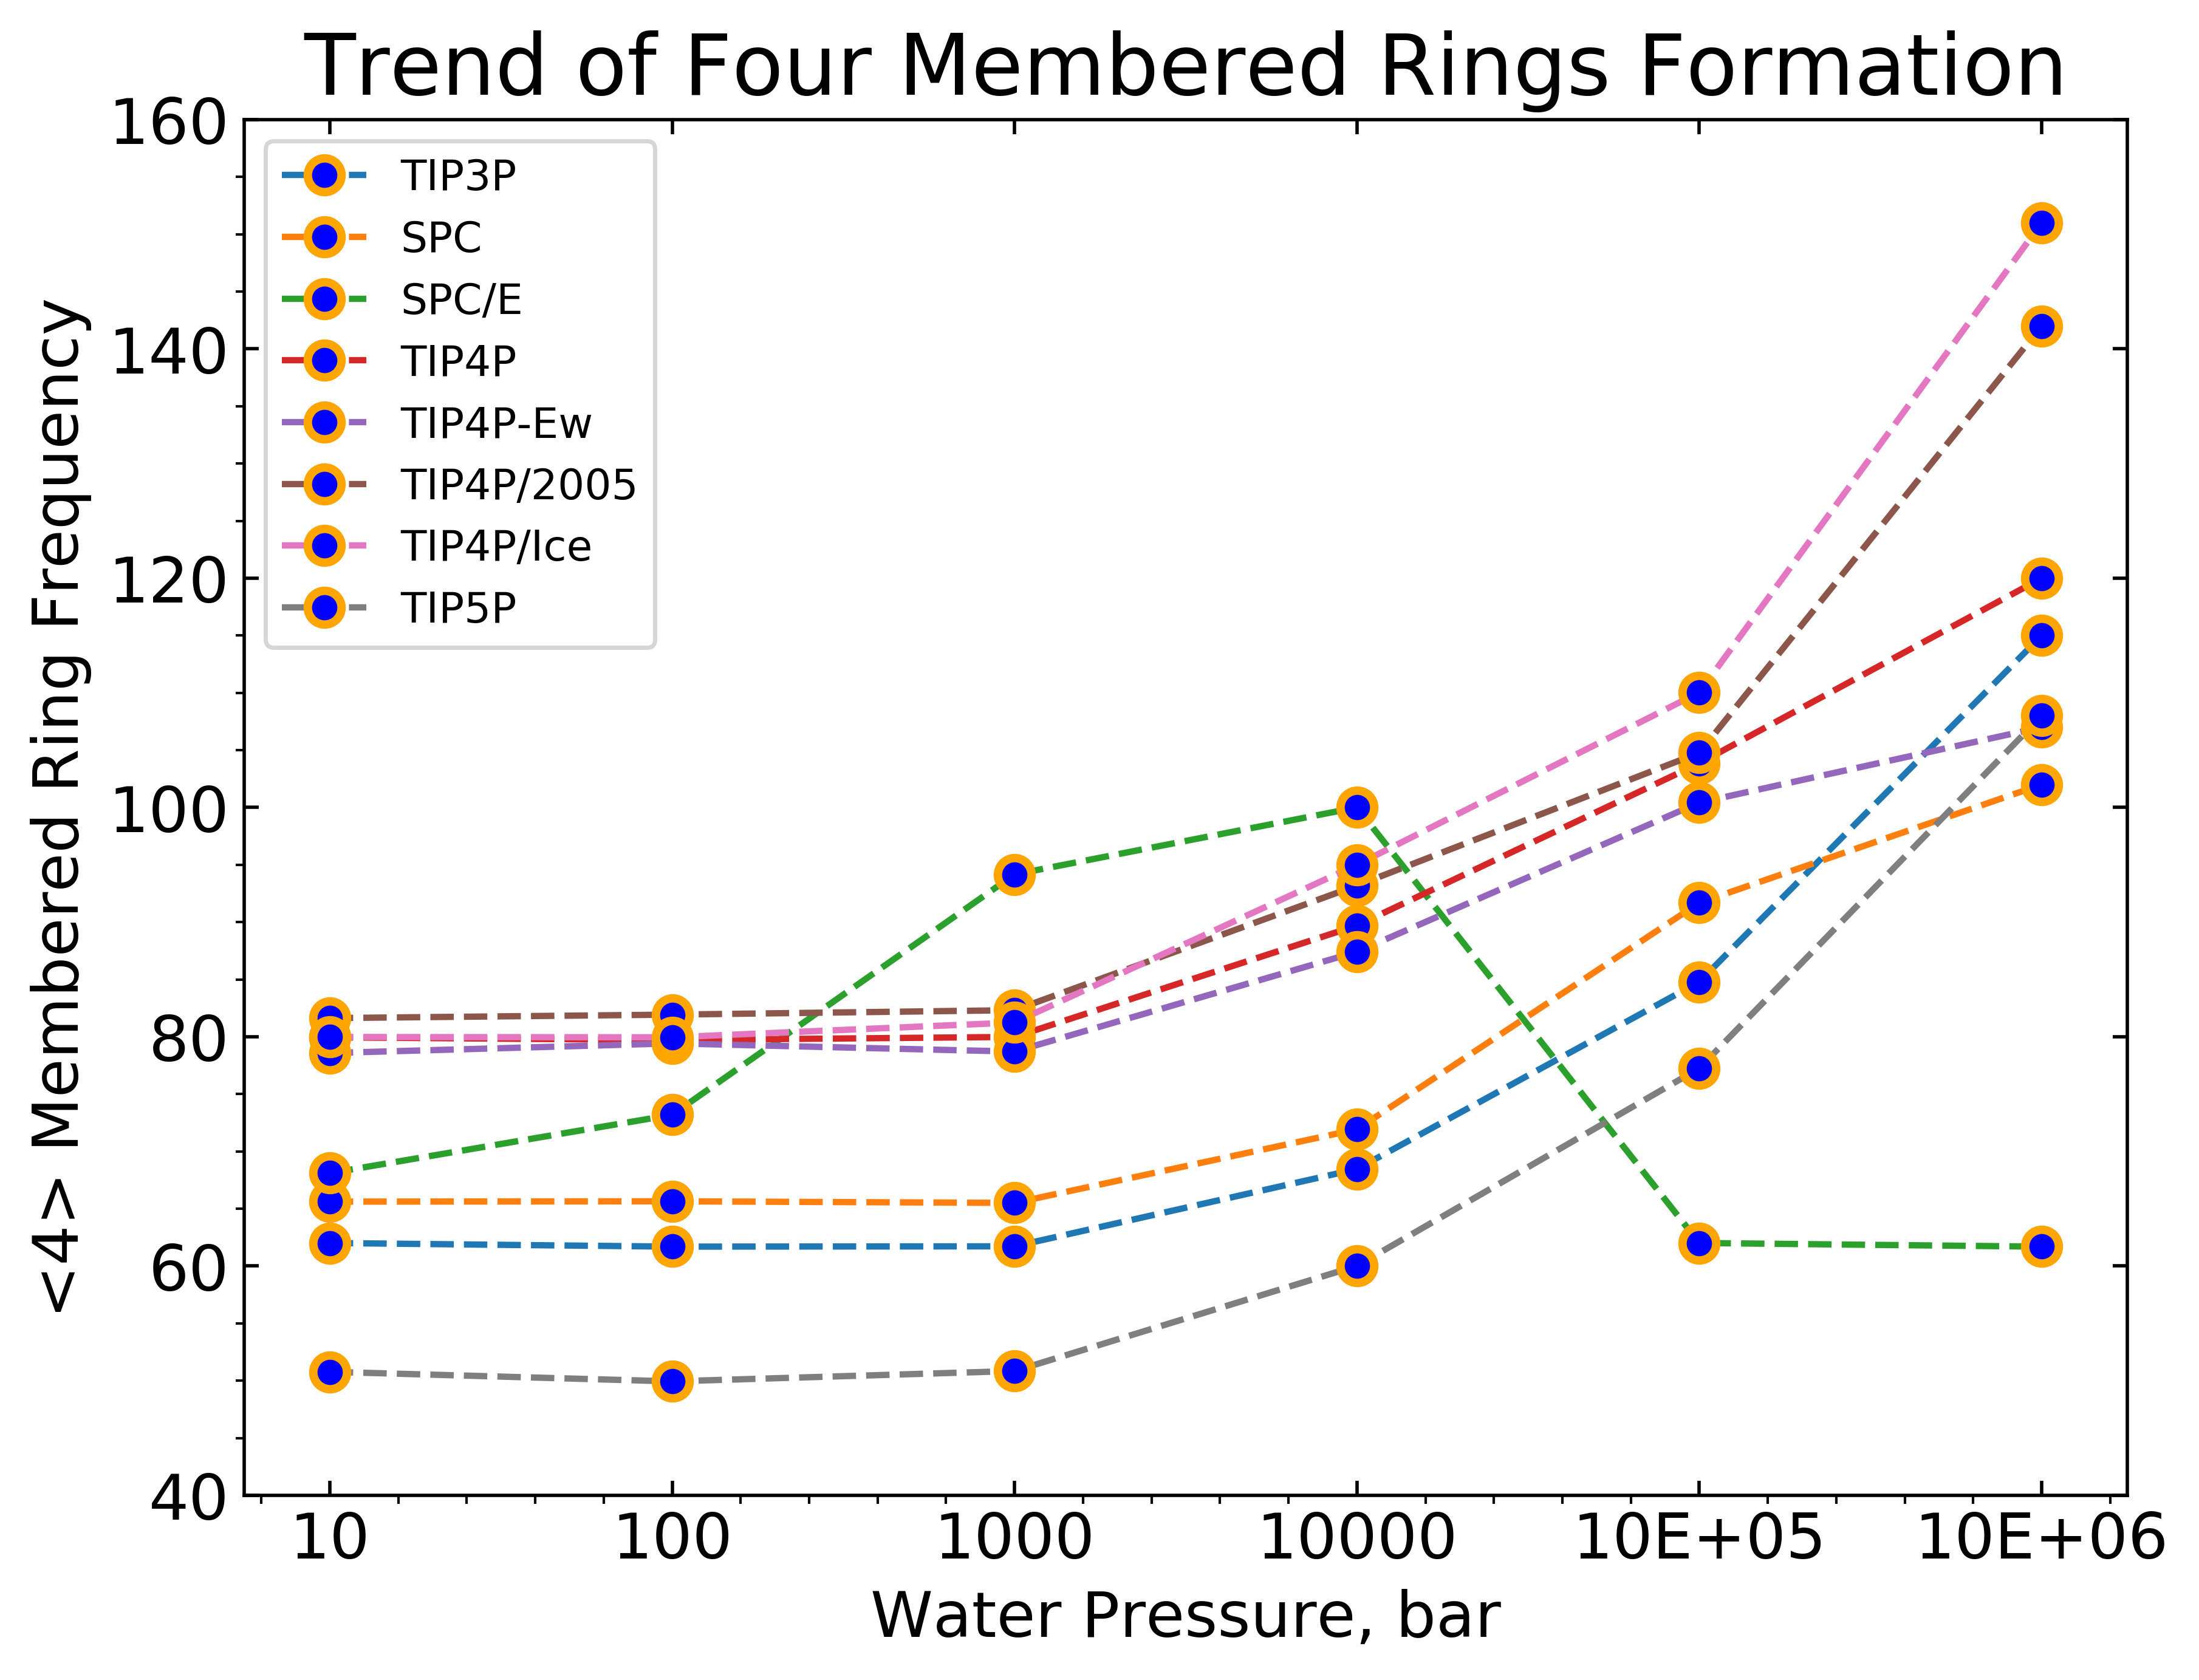

The file beside this chart, header and first rows:
62.008, 65.6164, 68.1019, 79.9491, 78.5794, 81.6254, 79.977, 50.7712
61.69, 65.65, 73.19, 79.71, 79.42, 81.93, 79.95, 49.94
61.72, 65.51, 94.16, 79.98, 78.71, 82.32, 81.24, 50.84
68.46, 71.92, 100, 89.7, 87.41, 93.19, 95, 60.02
84.79, 91.68, 62.01, 103.9, 100.4, 104.8, 110, 77.25
115, 102, 61.69, 120, 107, 142, 151, 108
